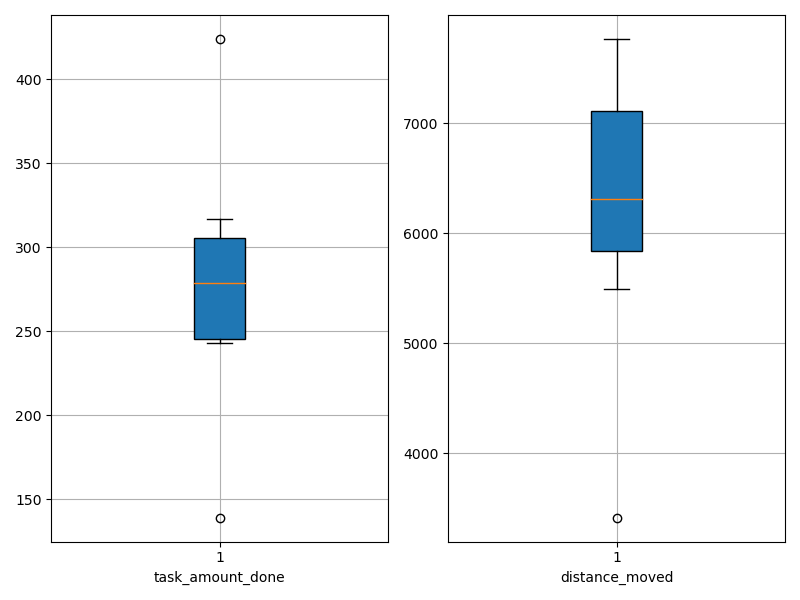

The data file committed next to this chart (first rows):
agent_id, task_amount_done, distance_moved
0, 243.0, 6905
1, 314.0, 7179
2, 279.0, 7708
3, 278.0, 5697
4, 139.0, 3413
5, 246.0, 6248
6, 280.0, 5494
7, 317.0, 6257
8, 424.0, 7767
9, 245.0, 6371
